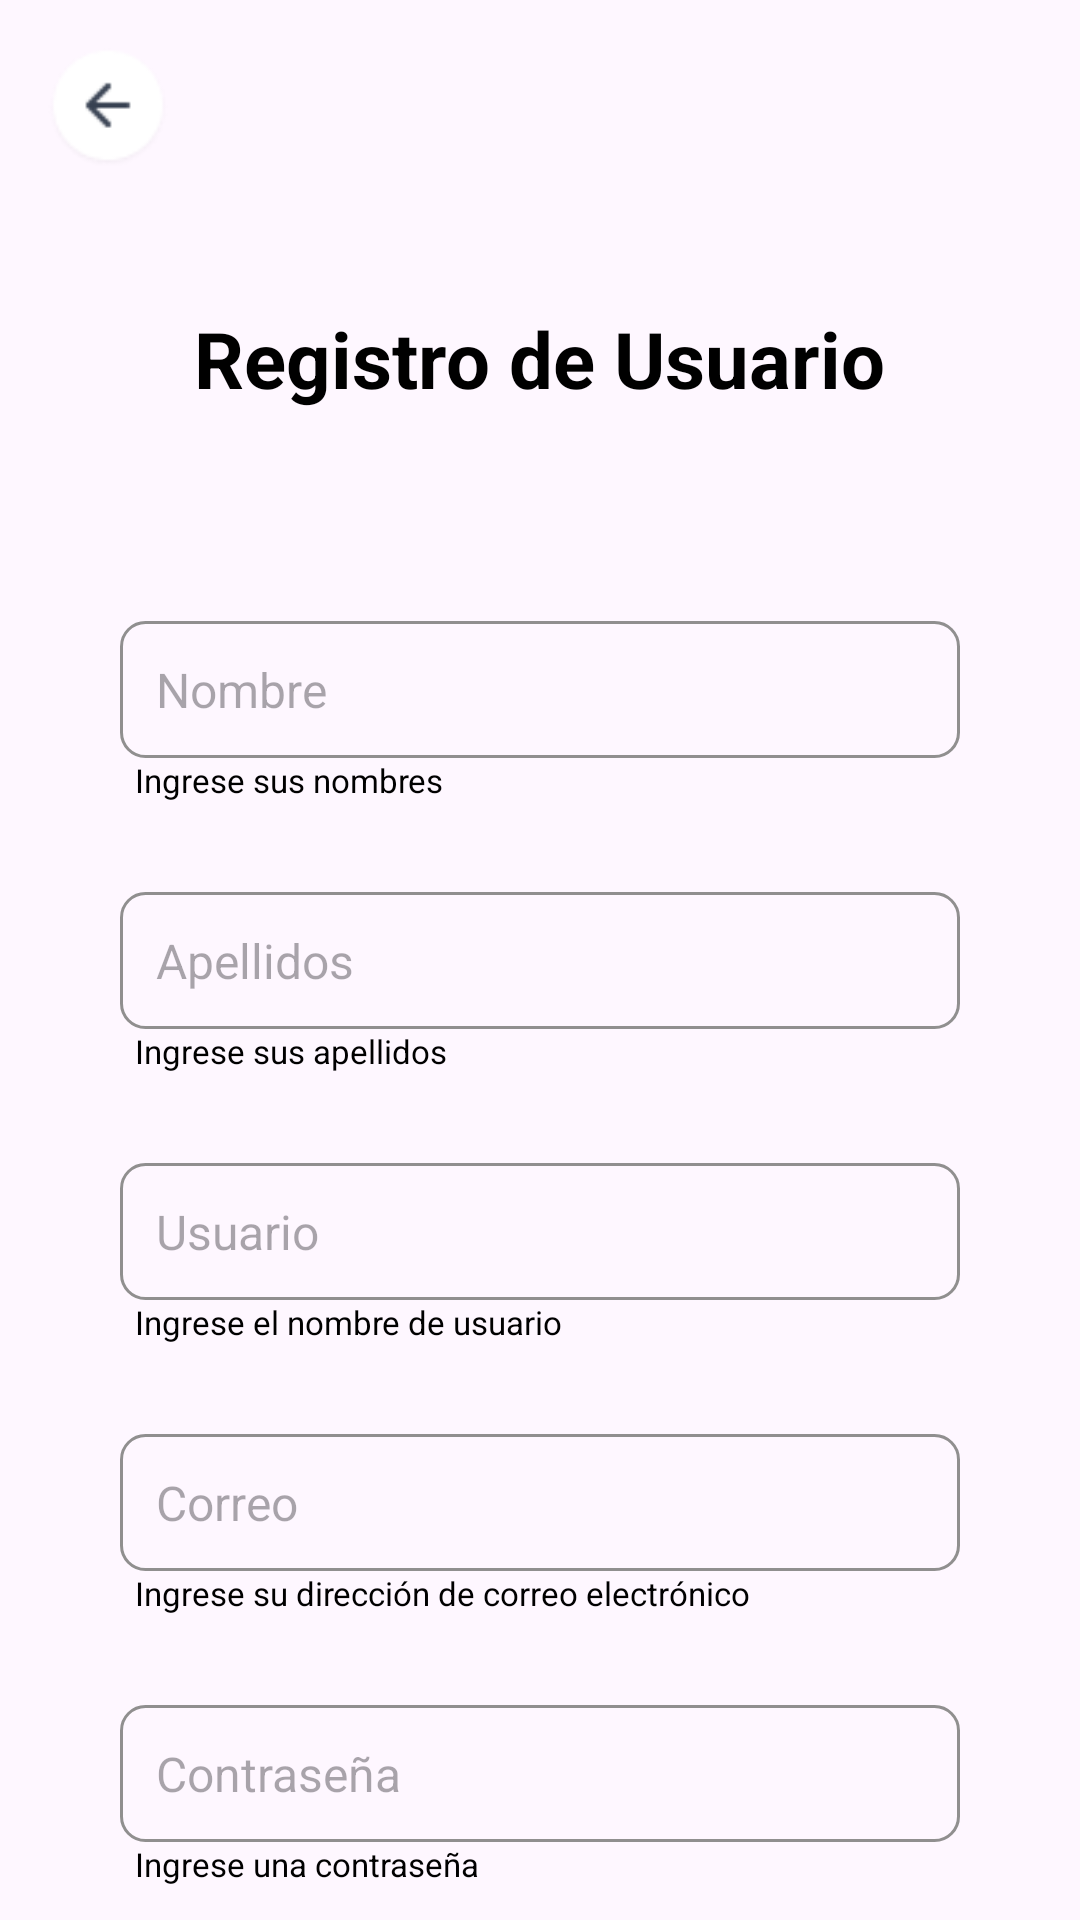

Android layout source for this screen:
<!-- AndroidManifest.xml: application theme Theme.Gooter_proyecto -->
<!-- res/layout/activity_registro.xml -->
<?xml version="1.0" encoding="utf-8"?>
<RelativeLayout xmlns:android="http://schemas.android.com/apk/res/android"
    xmlns:app="http://schemas.android.com/apk/res-auto"
    xmlns:tools="http://schemas.android.com/tools"
    android:id="@+id/main"
    android:fitsSystemWindows="true"
    android:layout_width="match_parent"
    android:layout_height="match_parent"
    tools:context=".RegistroActivity">

    <ImageButton
        android:id="@+id/botonBackRegistro"
        android:layout_width="40dp"
        android:layout_height="40dp"
        android:layout_margin="16dp"
        android:background="?attr/selectableItemBackgroundBorderless"
        app:srcCompat="@drawable/back_button"
        android:scaleType="centerCrop"
        android:contentDescription="Botón de regreso" />

    <androidx.core.widget.NestedScrollView
        android:layout_width="match_parent"
        android:layout_height="match_parent"
        android:layout_below="@id/botonBackRegistro"
        android:fillViewport="true">

        <LinearLayout
            android:layout_width="match_parent"
            android:layout_height="wrap_content"
            android:orientation="vertical"
            android:paddingHorizontal="40dp">

            <TextView
                android:id="@+id/registro"
                android:layout_width="wrap_content"
                android:layout_height="wrap_content"
                android:layout_gravity="center_horizontal"
                android:layout_marginTop="30dp"
                android:text="Registro de Usuario"
                android:textColor="@color/black"
                android:textSize="26sp"
                android:textStyle="bold" />

            <EditText
                android:id="@+id/nombreRegistro"
                android:layout_width="match_parent"
                android:layout_height="wrap_content"
                android:layout_marginTop="70dp"
                android:background="@drawable/edittext_borde"
                android:hint="Nombre"
                android:padding="12dp"
                android:textColor="@color/black"
                android:textSize="16sp" />

            <TextView
                android:id="@+id/textNombreRegistro"
                android:layout_width="wrap_content"
                android:layout_height="wrap_content"
                android:layout_marginStart="5dp"
                android:text="Ingrese sus nombres"
                android:textSize="11sp"
                android:textColor="@color/black" />

            <EditText
                android:id="@+id/apellidosRegistro"
                android:layout_width="match_parent"
                android:layout_height="wrap_content"
                android:layout_marginTop="30dp"
                android:background="@drawable/edittext_borde"
                android:hint="Apellidos"
                android:padding="12dp"
                android:textColor="@color/black"
                android:textSize="16sp" />

            <TextView
                android:id="@+id/textApellidosRegistro"
                android:layout_width="wrap_content"
                android:layout_height="wrap_content"
                android:layout_marginStart="5dp"
                android:text="Ingrese sus apellidos"
                android:textSize="11sp"
                android:textColor="@color/black" />

            <EditText
                android:id="@+id/usuarioRegistro"
                android:layout_width="match_parent"
                android:layout_height="wrap_content"
                android:layout_marginTop="30dp"
                android:background="@drawable/edittext_borde"
                android:hint="Usuario"
                android:padding="12dp"
                android:textColor="@color/black"
                android:textSize="16sp" />

            <TextView
                android:id="@+id/textUsuarioRegistro"
                android:layout_width="wrap_content"
                android:layout_height="wrap_content"
                android:layout_marginStart="5dp"
                android:text="Ingrese el nombre de usuario"
                android:textSize="11sp"
                android:textColor="@color/black" />

            <EditText
                android:id="@+id/correoRegistro"
                android:layout_width="match_parent"
                android:layout_height="wrap_content"
                android:layout_marginTop="30dp"
                android:background="@drawable/edittext_borde"
                android:hint="Correo"
                android:padding="12dp"
                android:textColor="@color/black"
                android:textSize="16sp" />

            <TextView
                android:id="@+id/textEmailRegistro"
                android:layout_width="wrap_content"
                android:layout_height="wrap_content"
                android:layout_marginStart="5dp"
                android:text="@string/email_description"
                android:textSize="11sp"
                android:textColor="@color/black" />

            <EditText
                android:id="@+id/contraseñaRegistro"
                android:layout_width="match_parent"
                android:layout_height="wrap_content"
                android:layout_marginTop="30dp"
                android:background="@drawable/edittext_borde"
                android:hint="Contraseña"
                android:padding="12dp"
                android:textColor="@color/black"
                android:textSize="16sp" />

            <TextView
                android:id="@+id/textContraseña"
                android:layout_width="wrap_content"
                android:layout_height="wrap_content"
                android:layout_marginStart="5dp"
                android:text="Ingrese una contraseña"
                android:textSize="11sp"
                android:textColor="@color/black" />

            <EditText
                android:id="@+id/fechaNacimiento"
                android:layout_width="match_parent"
                android:layout_height="wrap_content"
                android:layout_marginTop="30dp"
                android:background="@drawable/edittext_borde"
                android:drawableEnd="@drawable/ic_calendar"
                android:hint="Fecha DD/MM/AAAA"
                android:padding="12dp"
                android:textColor="@color/black"
                android:textSize="16sp" />

            <TextView
                android:id="@+id/textFechaNacimientoRegistro"
                android:layout_width="wrap_content"
                android:layout_height="wrap_content"
                android:layout_marginStart="5dp"
                android:text="Ingrese su fecha de nacimiento dd/mm/aaaa"
                android:textSize="11sp"
                android:textColor="@color/black" />

            <LinearLayout
                android:layout_width="match_parent"
                android:layout_height="wrap_content"
                android:layout_marginTop="70dp"
                android:gravity="center"
                android:orientation="horizontal">

                <Button
                    android:id="@+id/cancelarRegistro"
                    android:layout_width="wrap_content"
                    android:layout_height="wrap_content"
                    android:layout_marginEnd="30dp"
                    android:backgroundTint="#CEC6C6"
                    android:text="Cancelar"
                    android:textColor="@color/black" />

                <Button
                    android:id="@+id/ingresarRegistro"
                    android:layout_width="wrap_content"
                    android:layout_height="wrap_content"
                    android:backgroundTint="@color/blue_buttons"
                    android:text="Ingresar"
                    android:textColor="@color/white" />
            </LinearLayout>
        </LinearLayout>
    </androidx.core.widget.NestedScrollView>

</RelativeLayout>
<!-- resources referenced by this layout -->
<resources>
  <color name="black">#000000</color>
  <color name="blue_buttons">#3186D6</color>
  <color name="white">#FFFFFF</color>
  <!-- drawable back_button: png bitmap (drawable, 1059 bytes) -->
  <!-- drawable edittext_borde (drawable) -->
  <shape xmlns:android="http://schemas.android.com/apk/res/android">
      <solid android:color="@android:color/transparent" /> 
      <stroke
          android:width="1dp"
          android:color="#908F8F" /> 
      <corners android:radius="8dp" /> 
  </shape>
  <string name="email_description">Ingrese su dirección de correo electrónico</string>
  <style name="Theme.Gooter_proyecto" parent="Base.Theme.Gooter_proyecto" />
  <style name="Base.Theme.Gooter_proyecto" parent="Theme.Material3.DayNight.NoActionBar">
          
          
      </style>
</resources>
